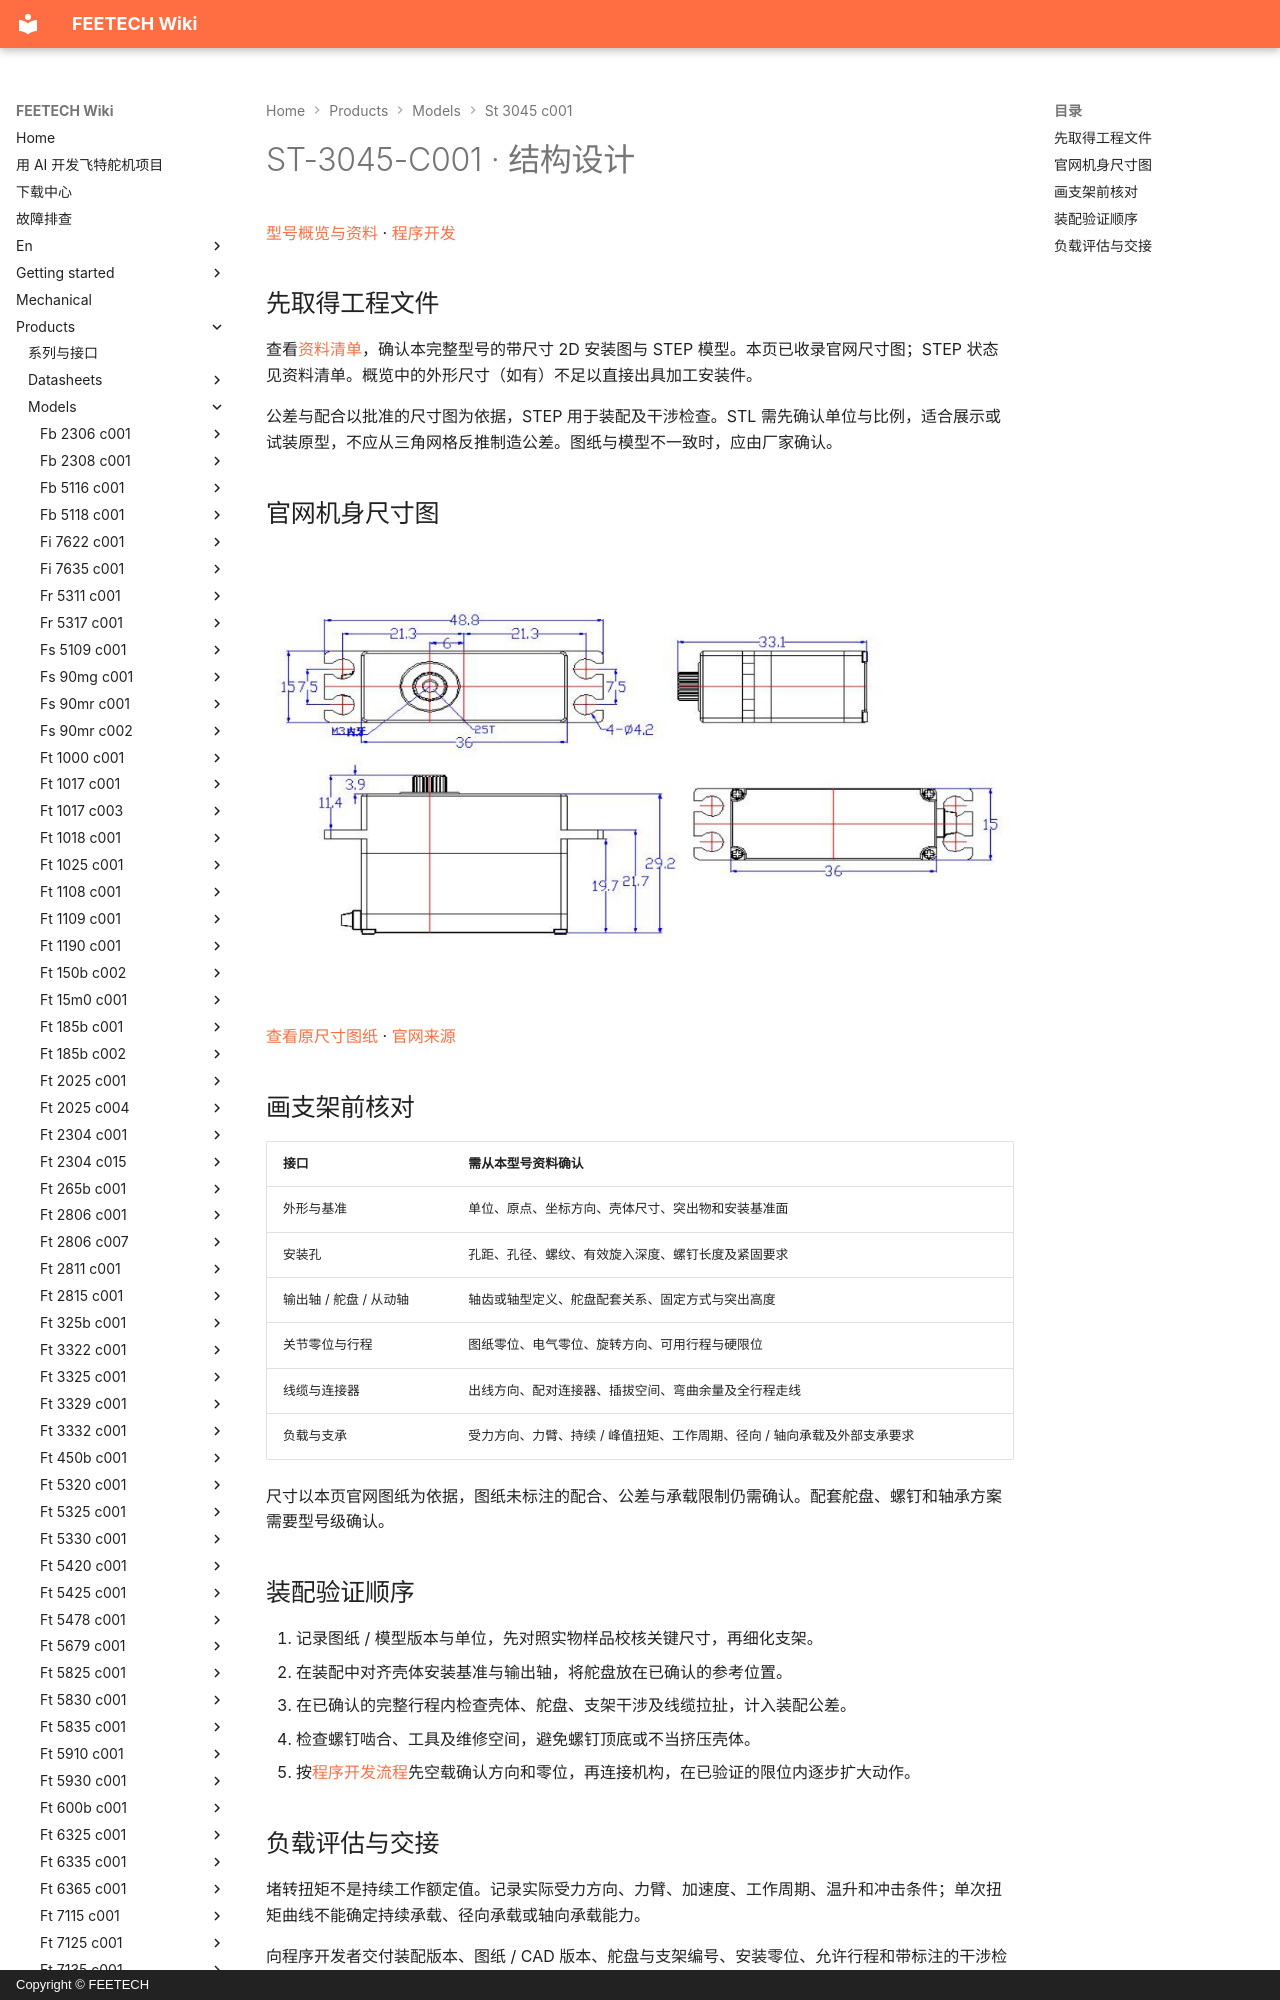

repository: ftservo/ftservo-wiki · page: products/models/st-3045-c001/mechanical/index.html · generator: mkdocs · copyright: Copyright © FEETECH

# ST-3045-C001 · 结构设计

[型号概览与资料](main.md) · [程序开发](software.md)

## 先取得工程文件

查看[资料清单](main.md#resources)，确认本完整型号的带尺寸 2D 安装图与 STEP 模型。本页已收录官网尺寸图；STEP 状态见资料清单。概览中的外形尺寸（如有）不足以直接出具加工安装件。

公差与配合以批准的尺寸图为依据，STEP 用于装配及干涉检查。STL 需先确认单位与比例，适合展示或试装原型，不应从三角网格反推制造公差。图纸与模型不一致时，应由厂家确认。

<!-- official-drawing:start -->
## 官网机身尺寸图

![ST-3045-C001](images/drawing.webp){ .ft-model-drawing }

[查看原尺寸图纸](images/drawing.webp) · [官网来源](https://www.feetech.cn/6v-6-kgcm-aluminum-shell-hollow-cup-metal-tooth-360-degree-magnetic-coding-single-axis-ttl-serial-port-actuator)
<!-- official-drawing:end -->
